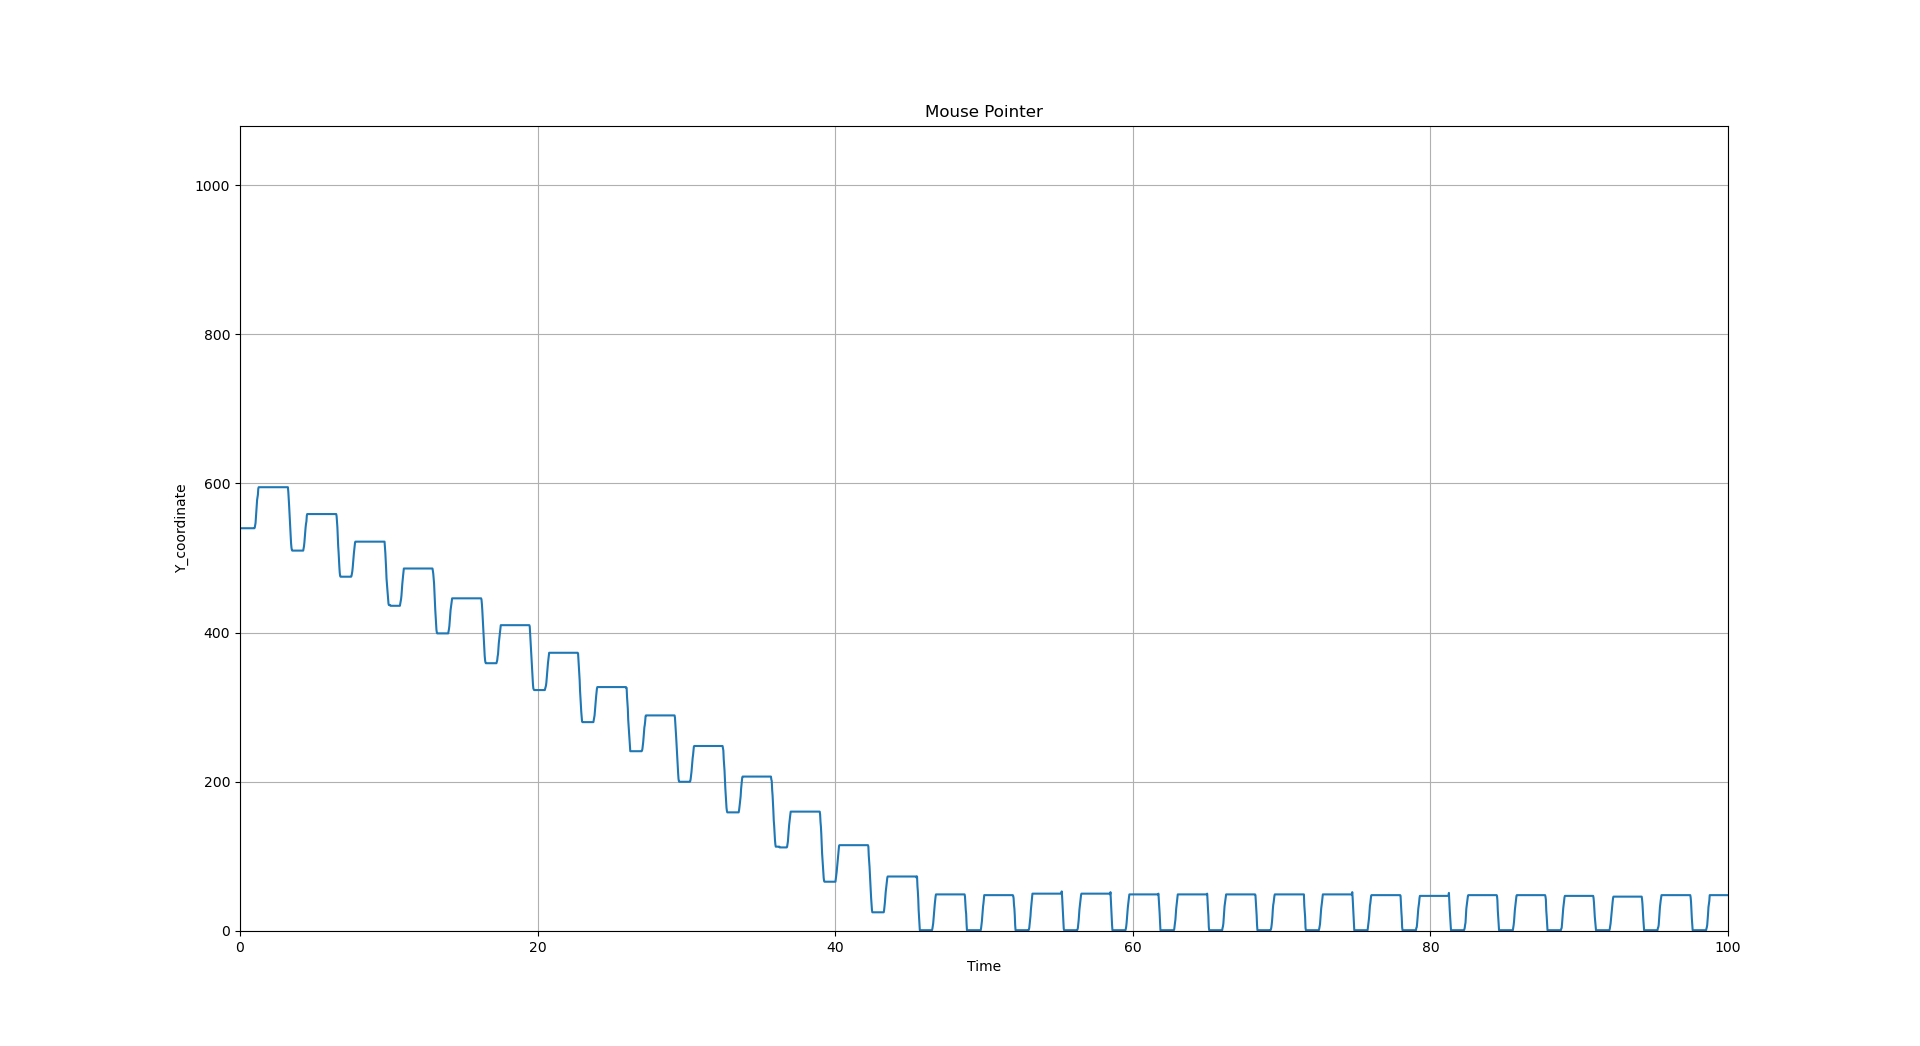

Data behind this chart, as committed beside it:
, time, value
0, 0, 540
1, 0.06543, 540.0
2, 0.09858, 540.0
3, 0.6769, 540.0
4, 0.4291, 540.0
5, 0.4541, 540.0
6, 0.485, 540.0
7, 0.5099, 540.0
8, 0.537, 540.0
9, 0.5655, 540.0
10, 0.5904, 540.0
11, 0.618, 540.0
12, 0.6469, 540.0
13, 0.6728, 540.0
14, 0.6978, 540.0
15, 0.7259, 540.0
16, 0.7607, 540.0
17, 0.7837, 540.0
18, 0.8103, 540.0
19, 0.8382, 540.0
20, 0.864, 540.0
21, 0.8883, 540.0
22, 0.9148, 540.0
23, 0.9395, 540.0
24, 0.968, 540.0
25, 0.9932, 540.0
26, 1.018, 541.0
27, 1.045, 544.0
28, 1.071, 547.0
29, 1.097, 555.0
30, 1.123, 565.0
31, 1.149, 571.0
32, 1.176, 578.0
33, 1.203, 582.0
34, 1.229, 585.0
35, 1.256, 593.0
36, 1.283, 595.0
37, 1.306, 595.0
38, 1.333, 595.0
39, 1.359, 595.0
40, 1.387, 595.0
41, 1.411, 595.0
42, 1.437, 595.0
43, 1.465, 595.0
44, 1.49, 595.0
45, 1.514, 595.0
46, 1.543, 595.0
47, 1.566, 595.0
48, 1.593, 595.0
49, 1.617, 595.0
50, 1.642, 595.0
51, 1.667, 595.0
52, 1.695, 595.0
53, 1.721, 595.0
54, 1.746, 595.0
55, 1.77, 595.0
56, 1.797, 595.0
57, 1.822, 595.0
58, 1.849, 595.0
59, 1.873, 595.0
... 3,734 more rows
